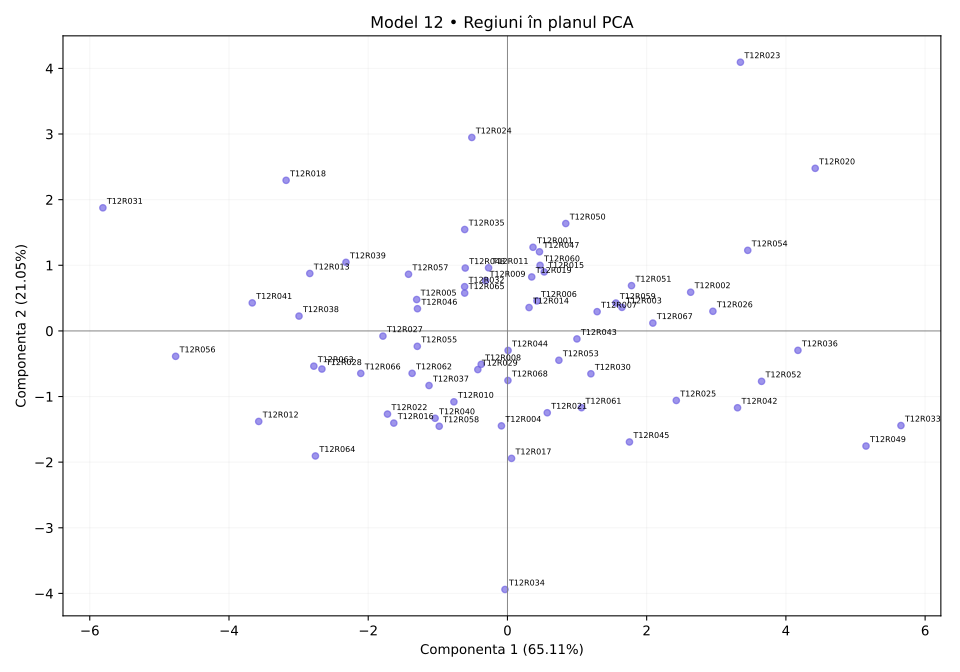

Values plotted in this chart, from the file beside it:
regiune, X1, X2, X3, X4, X5, X6, X7, X8
T12R001, 50.1, 58.95, 49.65, 44.66, 55.67, 49.44, 45.9, 60.72
T12R002, 52.33, 67.33, 59.36, 63.45, 59.51, 64.11, 29.76, 50.99
T12R003, 45.74, 59.05, 65.47, 51.47, 56.72, 58.98, 35.42, 54.43
T12R004, 38.99, 41.55, 53.13, 41.65, 29.85, 57.72, 39.1, 48.94
T12R005, 35.91, 42.65, 46.71, 48.34, 43.42, 37.95, 55.42, 64.1
T12R006, 37.57, 60.45, 57.99, 50.01, 49.73, 51.59, 47.9, 57.03
T12R007, 47.64, 58.65, 58.29, 50.06, 51.76, 57.38, 37.58, 52.76
T12R008, 35.12, 38.28, 55, 53.76, 41.19, 51.06, 47.01, 60.15
T12R009, 50.48, 47.25, 52.32, 36.47, 49.38, 46.03, 50.02, 58.41
T12R010, 40.17, 39.03, 43.39, 39.46, 31.56, 50.91, 51.2, 42.27
T12R011, 45.88, 53.74, 49.19, 41.34, 51.1, 47.26, 51.67, 59.94
T12R012, 22.67, 19.39, 33.55, 22.54, 24.12, 51.62, 60.32, 68.06
T12R013, 42.44, 39.24, 40.15, 18.98, 36.89, 25.09, 60.66, 64.48
T12R014, 43.97, 49.9, 58.91, 46.89, 49.7, 45.42, 44.27, 54.49
T12R015, 42.97, 68, 56.67, 41.79, 51.63, 53.48, 51.13, 55.12
T12R016, 31.45, 32.4, 43.66, 33.47, 29.11, 54.91, 57.74, 48.55
T12R017, 36.05, 40.16, 69.96, 37.05, 25.85, 56.87, 42.32, 45.32
T12R018, 39.69, 36.07, 41.94, 20.35, 58.65, 27.53, 72.53, 79.59
T12R019, 49.47, 56.16, 56.84, 51.17, 47.15, 46.75, 49.87, 59.72
T12R020, 74.12, 79.7, 75.59, 70.11, 81.1, 58.05, 33.99, 47.12
T12R021, 37.81, 41.11, 70.04, 45.77, 38.82, 53.88, 42.16, 44.59
T12R022, 26.96, 36.69, 51.76, 41.03, 24.17, 48.51, 55.29, 59.88
T12R023, 85.0, 85.0, 62.62, 57.29, 85.0, 53.83, 43.34, 63.92
T12R024, 62.61, 61.9, 40.4, 39.08, 61.54, 29.75, 61.21, 61.46
T12R025, 48.47, 47.59, 75.15, 62.89, 47.62, 62.86, 38.31, 35.26
T12R026, 56, 58.57, 74.66, 64.81, 59.8, 49.19, 31.97, 36.53
T12R027, 36.43, 38.13, 43.64, 35.66, 35.8, 35.7, 50.85, 59.7
T12R028, 29.66, 20.53, 41.99, 27.01, 39.23, 57.74, 60.36, 72.96
T12R029, 45.77, 34.57, 55.04, 37.7, 38.45, 46.99, 40.67, 54.28
T12R030, 52.88, 54.49, 62.08, 34.4, 38.89, 57.73, 30.71, 44.54
T12R031, 27.02, 32.92, 15.0, 15.0, 36.13, 15.0, 85.0, 85.0
T12R032, 48.43, 42.54, 51.42, 39.05, 47.48, 45.81, 48.16, 65.42
T12R033, 71.12, 63.64, 79.23, 85.0, 46.15, 85.0, 15.0, 26.5
T12R034, 25.68, 20.92, 61.79, 46.56, 15.0, 61.51, 29.17, 33.97
T12R035, 45.21, 55.74, 46.25, 45.37, 54.21, 40.41, 60.07, 61.07
T12R036, 53.64, 57.33, 85.0, 68.24, 66.66, 67.41, 20.23, 37.82
T12R037, 36.86, 24.66, 48.76, 42.06, 40.8, 57.85, 50.77, 61.63
T12R038, 33.3, 33.16, 33.7, 26.03, 37.42, 47.56, 68.85, 69.52
T12R039, 35.38, 46.55, 29.86, 28.45, 46.79, 38.86, 58.36, 66.1
T12R040, 44.97, 26.56, 41.49, 40.94, 27.67, 55.3, 44.96, 54.16
T12R041, 24.18, 35.47, 25.28, 29.72, 34.97, 32.93, 56.92, 78.25
T12R042, 57.74, 61.33, 77.95, 63.18, 38.45, 71.92, 31.52, 37.08
T12R043, 51.52, 55.3, 56.51, 41.25, 45.01, 61.11, 42.27, 47.56
T12R044, 45.19, 44.68, 51.68, 43.43, 41.78, 67.91, 48.88, 62.57
T12R045, 40.87, 48.92, 69.81, 55.24, 36.56, 61.84, 32.41, 37.22
T12R046, 41.21, 46.36, 41.29, 40.39, 39.21, 50.6, 59.77, 63.21
T12R047, 45.52, 57.13, 47.37, 51.91, 58.37, 54.73, 41.58, 67.7
T12R048, 49.94, 45.86, 40.76, 32.89, 55.21, 55.98, 57.01, 57.94
T12R049, 58.27, 62.88, 81.96, 73.24, 50.05, 76.39, 16.18, 15.0
T12R050, 61.21, 52.81, 58.38, 38.79, 62.98, 53.17, 43.03, 64.75
T12R051, 51.84, 62.73, 62.7, 62.16, 55.17, 59.06, 53.2, 46.89
T12R052, 52.71, 56.79, 68.14, 72.6, 57.25, 78.64, 31.14, 35
T12R053, 47.37, 43.91, 60.92, 54.23, 40.99, 51.58, 36.31, 55.22
T12R054, 65.86, 70.66, 69.11, 62.88, 66.91, 62.87, 39.28, 41.3
T12R055, 36.4, 38.92, 52.22, 39.4, 37.35, 55.69, 58.19, 67.8
T12R056, 15.0, 21.05, 29.69, 20.23, 28.14, 21.35, 60.52, 71.89
T12R057, 38.92, 49.94, 46.48, 35.76, 46.34, 48.04, 69.05, 61.91
T12R058, 33.95, 40.45, 50.8, 26.15, 30.17, 61.24, 52.68, 46.39
T12R059, 48.33, 59.66, 52.42, 61.47, 54.74, 61.31, 43.49, 49.62
T12R060, 47.62, 57, 48.45, 46.58, 57.02, 57.29, 49.7, 58.07
... 8 more rows
